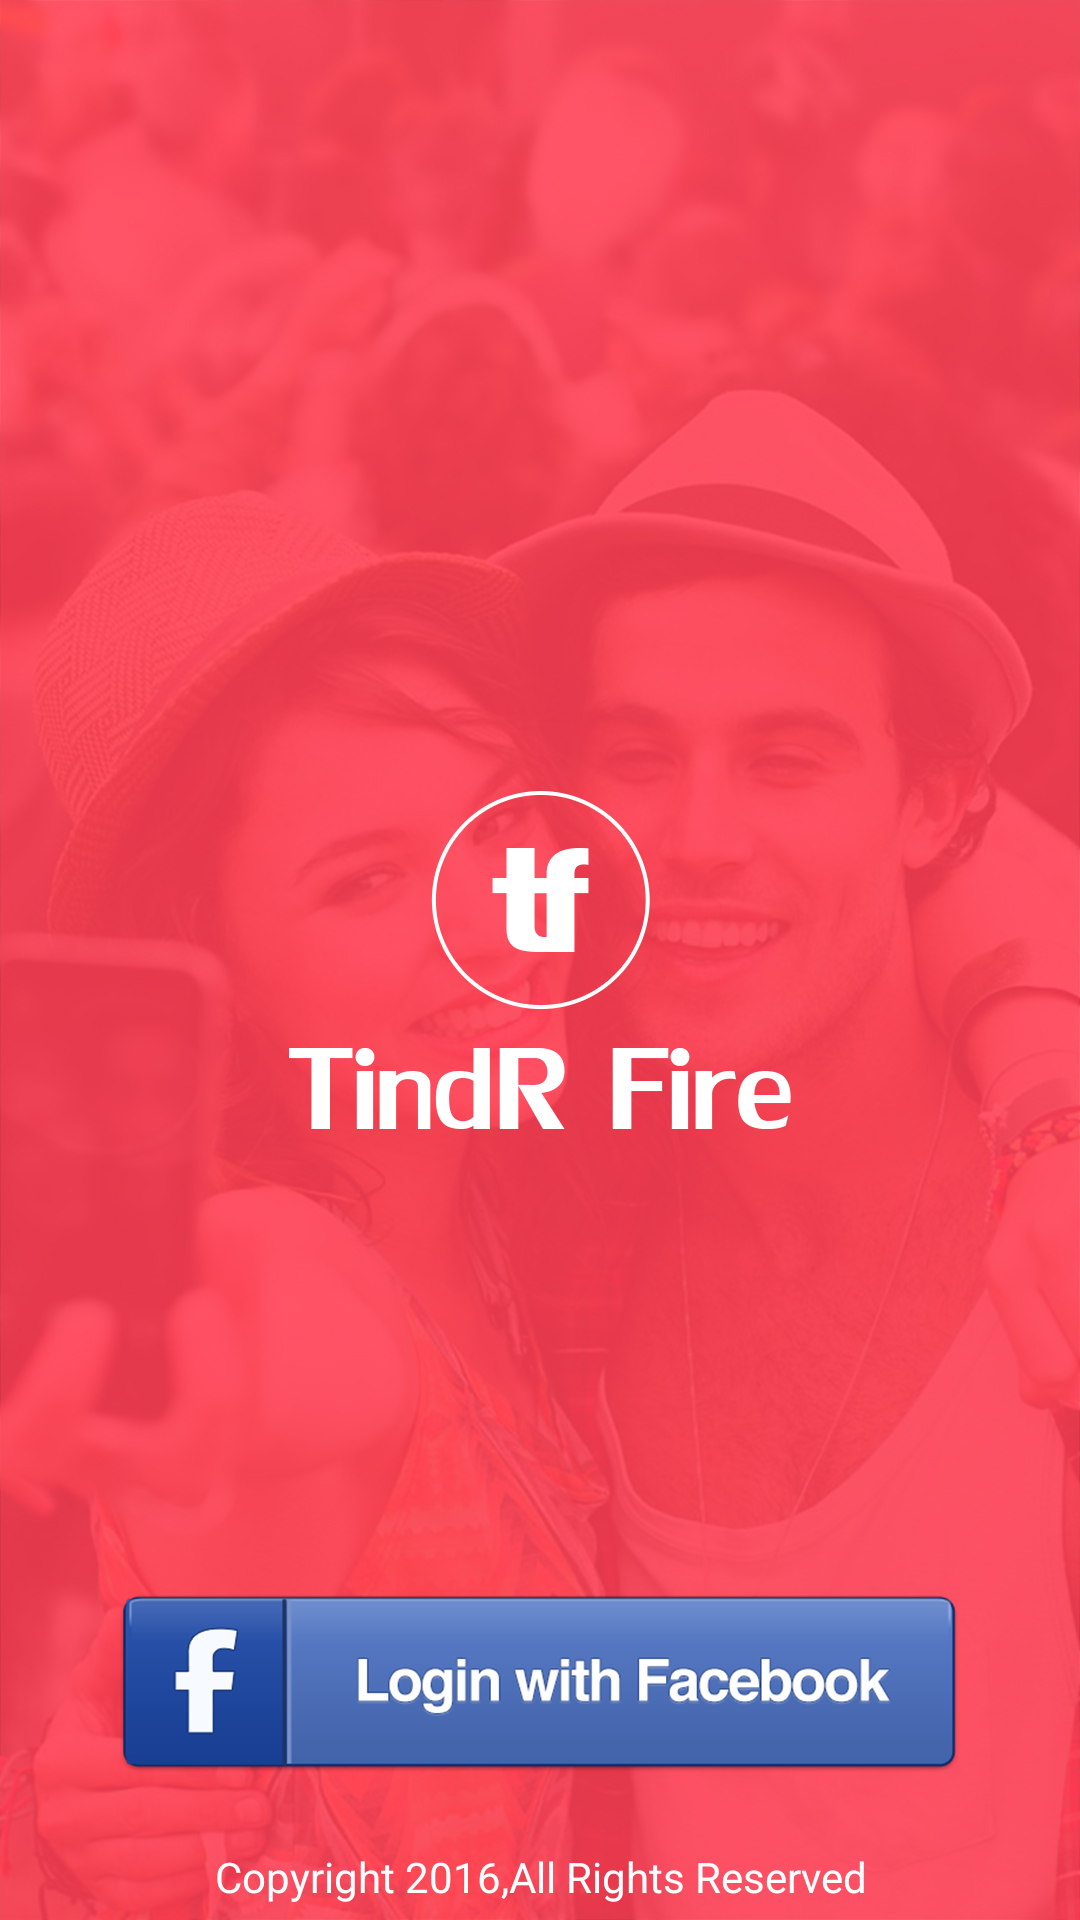

Here is an Android app screen rendered from its layout file. Give the layout XML and the strings, colors and styles it references.
<!-- AndroidManifest.xml: activity theme AppTheme.NoActionBar -->
<!-- res/layout/activity_login.xml -->
<?xml version="1.0" encoding="utf-8"?>
<RelativeLayout xmlns:android="http://schemas.android.com/apk/res/android"
    android:orientation="vertical" android:layout_width="match_parent"
    android:background="@mipmap/bg"
    android:layout_height="match_parent">

    <ImageView
        android:layout_width="wrap_content"
        android:layout_height="wrap_content"
        android:src="@mipmap/app_icon1"
        android:layout_centerVertical="true"
        android:layout_marginBottom="20dp"
        android:layout_centerHorizontal="true" />

    <ImageView
        android:layout_width="wrap_content"
        android:layout_height="wrap_content"
        android:src="@mipmap/fb_btn"
        android:id="@+id/fb_button"
        android:layout_marginBottom="20dp"
        android:layout_above="@+id/copyright_tv"
        android:layout_centerHorizontal="true" />

    <TextView
        android:layout_width="match_parent"
        android:layout_height="wrap_content"
        android:padding="5dp"
        android:textColor="@color/white"
        android:gravity="center"
        android:text="@string/copyright"
        android:layout_alignParentBottom="true"
        android:layout_alignParentLeft="true"
        android:layout_alignParentStart="true"
        android:id="@+id/copyright_tv" />

</RelativeLayout>
<!-- resources referenced by this layout -->
<resources>
  <color name="white">#ffffff</color>
  <!-- mipmap app_icon1: png bitmap (mipmap-hdpi, 23514 bytes) -->
  <!-- mipmap bg: jpg bitmap (mipmap-hdpi, 151921 bytes) -->
  <!-- mipmap fb_btn: png bitmap (mipmap-hdpi, 34552 bytes) -->
  <string name="copyright">Copyright 2016,All Rights Reserved</string>
  <style name="AppTheme.NoActionBar">
          <item name="windowActionBar">false</item>
          <item name="windowNoTitle">true</item>
      </style>
</resources>
